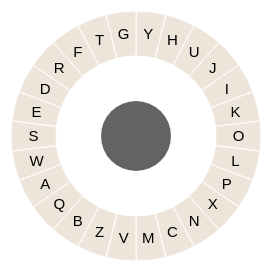
D3 v3 page, settled after 360 driven frames (6 s of simulated time); the page loaded 1 data file(s).



var width = 300,
    height = 300,
    radius = 125,
	centerRad = 35,
	buttonHeight = 45,
	initTime = 200,
	delayFactor = 30,
	letterAngles;
	

var color = d3.scale.ordinal()
    .range(["#98abc5", "#8a89a6", "#7b6888", "#6b486b", "#a05d56", "#d0743c", "#ff8c00"]);



var initArc = d3.svg.arc()
	.outerRadius(centerRad)
	.innerRadius(centerRad - 10);

var transArc = d3.svg.arc()
	.outerRadius(radius)
	.innerRadius(radius - 10);

var arc = d3.svg.arc()
    	.outerRadius(radius)
    	.innerRadius(radius - buttonHeight);

var largeArc = d3.svg.arc()
		.outerRadius(radius + 10)
		//.innerRadius(radius - buttonHeight - 5);
		.innerRadius(0);
		

var pie = d3.layout.pie()
    .sort(null)
    .value(function(d) { return d.population; });

var svg = d3.select("body").append("svg")
    .attr("width", width)
    .attr("height", height)
	//.style("background", '#E8E8E8')
  .append("g")
    .attr("transform", "translate(" + width / 2 + "," + height / 2 + ")");

var back = svg.append('circle')
	.attr("class", 'back')
	.attr("x", width/2)
	.attr('y', height/2)
	.attr("r", centerRad)
	.style('fill', '#FFFFFF')
	.transition()
		.duration(initTime)
		//.style('fill', '#E8E8E8')
		.style('fill', '#FFFFFF')
		
		.attr("r", radius - buttonHeight)
	.transition()
		.delay(delayFactor * 26)
		.duration(100)
		.attr("r", radius + 1);
		

		
	


		


d3.csv("data.csv", function(error, data) {

  // data.forEach(function(d) {
  //        d.letter = d.age;
  //      });
  
  var g = svg.selectAll(".arc")
      .data(pie(data))
    .enter().append("g")
      .attr("class", "arc")
	//.style('stroke', "#FFFFFF")
	// 	.style('stroke-width', 1.5);
	
  g.append("path")
		.attr("class", "letterBox")
		.attr("id", function(d, i){
			return d.data.age;
		})
		.style("fill", "#EDE5DA")
      .attr("d", initArc)
		// .style('stroke', "#E8E8E8")
		// 		.style('stroke-width', 2)
		.transition()
			.delay(function (d, i) {
				return i * delayFactor;
			})
			.duration(initTime)
			.attr('d', transArc)
		.transition()
			.delay(function(d, i){
				return i * delayFactor + initTime;
			})
			.duration(initTime)
			.attr("d", arc);

  g.append("text")
	.attr("dy", ".35em")
	.attr('id', function (d, i){
		return 'txt'+d.data.age;
	})
    .style("text-anchor", "middle")
	.style('font-size', 15)
	.style('fill', '#000000')
	.attr("transform", function(d) { return "translate(" + arc.centroid(d) + ")"; })
	.transition()
		//.ease('poly', 0.3)
		.duration(initTime)
		.delay(function(d, i){
			return i * delayFactor + initTime;
		})
		.text(function(d) { return d.data.age; });
		
		
	var front = svg.append('circle')
		.attr("class", 'front')
		.attr("x", width/2)
		.attr('y', height/2)
		.attr("r", radius + 1)
		.style("fill", '#454545')
		.attr("opacity", 0.0000001)
		.on('mouseenter', startListening)
		.on('mouseout', stopListening)
		.on('mousemove', mouseRecorder);

	var center = svg.append('circle')
		.attr('class', 'center')
		.attr("x", width/2)
		.attr('y', height/2)
		.attr('r', 35)
		.style('fill', '#636363')
		.attr("opacity", 1)
		.on('mouseenter', stopRecording)
		.on('mouseleave', startRecording)
		// .on('click', centerClick)
		// 		.on('dblclick', centerDblClick);
		.on('click', function(d){
			addSpace();
			flash();
		})
		.on('dblclick', addPeriod);

					
	//initialize letter angles
	letterAngles = letterAngles();
	


});


			
			


//log mouse positions
var avgData = {xSum: 0, ySum: 0, total: 0, log:[]};


//set up event listeners
var isListening = false;
var isRecording = false;
var inCenter = false;

function startListening () {
	if (isListening) return;
	isListening = true;
	
	
}

function stopListening () {
	isListening = false;
	if(inCenter) return;
	isRecording = false;
	resetWedges();
}

function startRecording () {
	isListening = true;
	isRecording = true;
	inCenter = false;
	avgData.xSum = 0;
	avgData.ySum = 0;
	avgData.total = 0;
	avgData.log = [];
	//console.log('start recording');
	//console.log("front number: ", d3.selectAll('.front').length);
	svg.on('mousemove', function (){
		
		if (!isListening || !isRecording) return;
		
		var point = d3.mouse(this),
			hand = {x: point[0], y: point[1]};
		avgData.xSum += hand.x;
		avgData.ySum += hand.y;
		avgData.total++;
		avgData.log.push(hand);
		
		var tmp;
		while (avgData.log.length > 30) {
			tmp = avgData.log.shift();
			avgData.xSum -= tmp.x;
			avgData.ySum -= tmp.y;
			avgData.total--; 
		}
		
		var ang = avgAngle((avgData.xSum / avgData.total), (avgData.ySum / avgData.total));
		var letter = findClosestLetter(ang);
		resetWedges();
		emphasizeWedge(letter);
		
		
		
	
	});
}

function stopRecording () {
	isListening = true; //just incase mouse starts inside the back circle
	if (!isRecording) return;
	isRecording = false;
	inCenter = true;
	
	resetWedges();
	
	//console.log("stop recording");
	if (!avgData.total) {
		//console.log("avgData.total is zero");
		return;
	}
	
	var ang = avgAngle((avgData.xSum / avgData.total), (avgData.ySum / avgData.total));
	//console.log("mouse angle = ", ang);
	var closestLetter = findClosestLetter(ang);
	
	addText(closestLetter);
}

function mouseRecorder () {
	if( !isListening || !isRecording) return;
	
	var point = d3.mouse(this),
		hand = {x: point[0], y: point[1]};
	//console.log("x: "+hand.x+ ", y: "+hand.y);
	
}

function centerClick () {
	
}

function centerDblClick () {
	
}

function findClosestLetter (angle) {
	var length = letterAngles.length,
		i,
		closestLetter = letterAngles[0];
	for(i = 1; i < length; i++){
		
		if (Math.abs(closestLetter.angle - angle) > Math.abs(letterAngles[i].angle - angle)) closestLetter = letterAngles[i];
	}
	//console.log(closestLetter.letter);
	
	
	
	return closestLetter.letter;
}


function letterAngles () {
	var letterAngles1 = [],
		letterAngle,
		adjAngle,
		pi = Math.PI;

	d3.selectAll('text').each(function(d){
		//console.log('text: ', d.startAngle);
		letterAngle = 0.5 * pi - ((d.startAngle + d.endAngle) / 2);
		adjAngle = letterAngle  < 0 
			? 2 * pi + letterAngle
			: letterAngle;
		letterAngles1.push({letter: d.data.age, angle: adjAngle});
		//console.log("letter: ", d.data.age, ", angle: ", adjAngle);
	});
	return letterAngles1;
}

function avgAngle (x, y) {
	// var halfAngle = 57.2957795 * (Math.atan2((-1*(y - height/2)), (x - width/ 2)));
	// 	return halfAngle >= 0 ? halfAngle : 360 + halfAngle;
	var halfAngle = Math.atan2((-1*y), x);
		return halfAngle >= 0 ? halfAngle : Math.PI * 2 + halfAngle;
}

function resetWedges () {
	svg.selectAll('.letterBox')
		//.style('fill', '#FFFFFF')
		.transition()
			.duration(50)
			.attr('d', arc)
			.style('fill', "#EDE5DA")
			.style('stroke', "");
			//.style('stroke-width', 2);
			
	svg.selectAll('text').style('fill', '#000000')
		.style("font-size", 15);
}

function emphasizeWedge (letter) {
	svg.select('#' + letter)
		//.style("fill", "blue")
		.transition()
			.duration(50)
			.attr('d', largeArc)
			.style('fill', '#636363')
			.style('stroke', '#c6dbef');
			
	svg.select('#txt'+letter)
		.style('fill', '#c6dbef')
		.style("font-size", 19);
		//.style("stroke", 'rgba(0,0,0,0)');
}

function addText(txt){
	var currentText = document.getElementById('message'),
		val = currentText.value;
	currentText.value = val.match(/(\.\s+$)|(^$)|(\n$)/) ? val + txt.toUpperCase() : val + txt.toLowerCase();
	currentText.focus();
}

function rmSpace(){
	var currentText = document.getElementById('message');
	currentText.value = currentText.value.trim();
	currentText.focus();
}

function addSpace(){
	addText(' ');
}

function addPeriod(){
	rmSpace();
	addText('. ');
}

function flash(){
	svg.select('.center').style("stroke", 'rgba(250,250,190, 0.3)')
		.style("stroke-width", 0)
		.transition()
			.duration(100)
			.style("stroke-width", 40)
		.transition()
			.duration(100)
			.style("stroke-width", 0);
	
}




### data: data.csv
age, population
Y, 1
H, 1
U, 1
J, 1
I, 1
K, 1
O, 1
L, 1
P, 1
X, 1
N, 1
C, 1
M, 1
V, 1
Z, 1
B, 1
Q, 1
A, 1
W, 1
S, 1
E, 1
D, 1
R, 1
F, 1
T, 1
G, 1